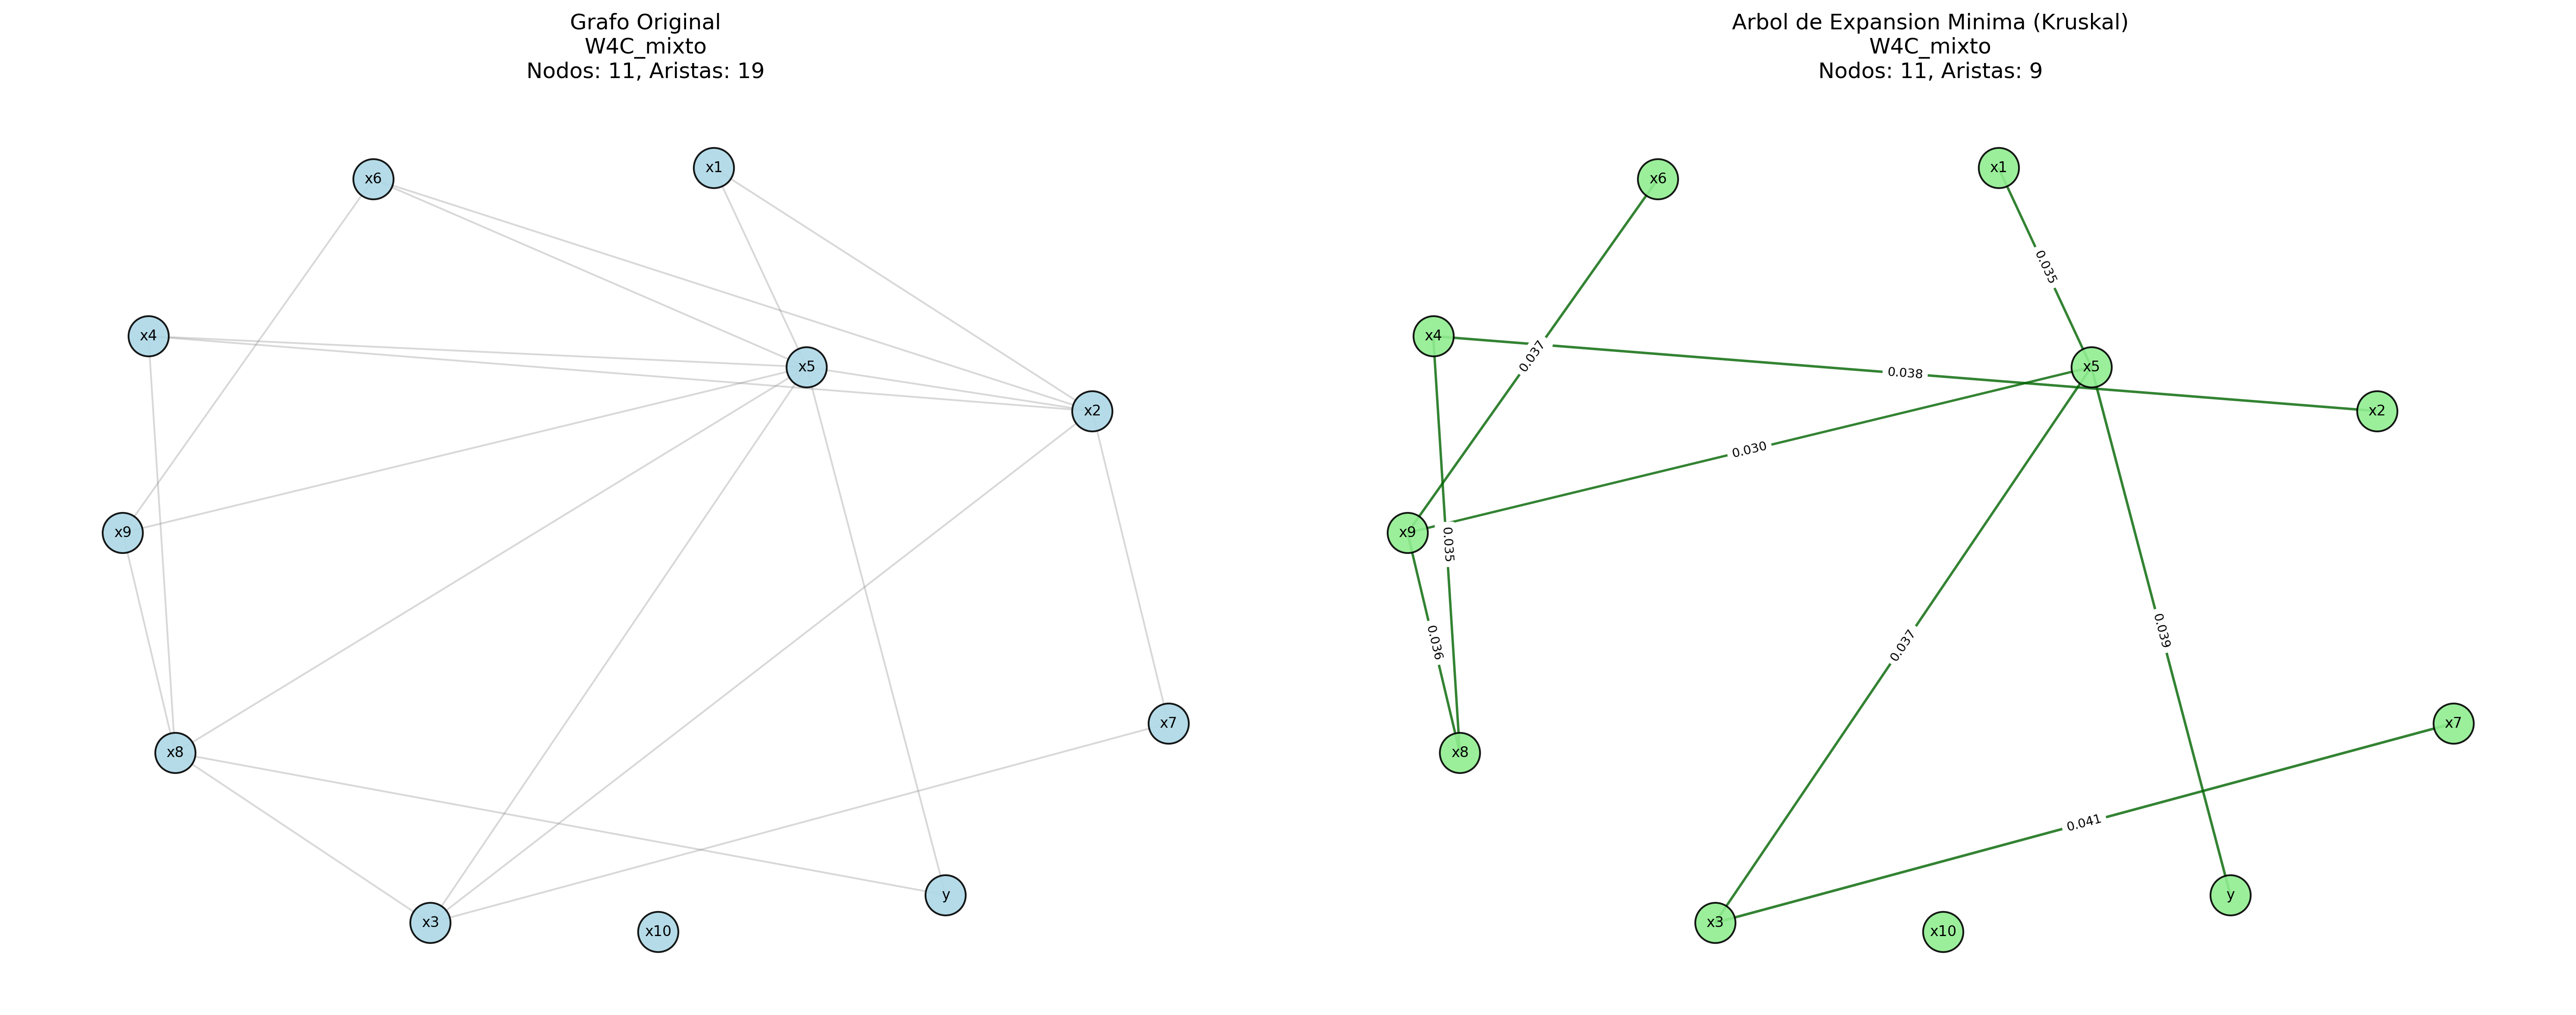

Values plotted in this chart, from the file beside it:
grafo, nodo, grado, tipo, origen, destino, peso, distancia
W4C_mixto_MST, x1, 1, nodo, , , , 
W4C_mixto_MST, x2, 1, nodo, , , , 
W4C_mixto_MST, x3, 2, nodo, , , , 
W4C_mixto_MST, x4, 2, nodo, , , , 
W4C_mixto_MST, x5, 4, nodo, , , , 
W4C_mixto_MST, x6, 1, nodo, , , , 
W4C_mixto_MST, x7, 1, nodo, , , , 
W4C_mixto_MST, x8, 2, nodo, , , , 
W4C_mixto_MST, x9, 3, nodo, , , , 
W4C_mixto_MST, x10, 0, nodo, , , , 
W4C_mixto_MST, y, 1, nodo, , , , 
W4C_mixto_MST, , , arista, x1, x5, 0.03452, 0.9655
W4C_mixto_MST, , , arista, x2, x4, 0.03826, 0.9617
W4C_mixto_MST, , , arista, x3, x5, 0.03666, 0.9633
W4C_mixto_MST, , , arista, x3, x7, 0.04126, 0.9587
W4C_mixto_MST, , , arista, x4, x8, 0.03534, 0.9647
W4C_mixto_MST, , , arista, x5, x9, 0.03044, 0.9696
W4C_mixto_MST, , , arista, x5, y, 0.03912, 0.9609
W4C_mixto_MST, , , arista, x6, x9, 0.03711, 0.9629
W4C_mixto_MST, , , arista, x8, x9, 0.03596, 0.964
